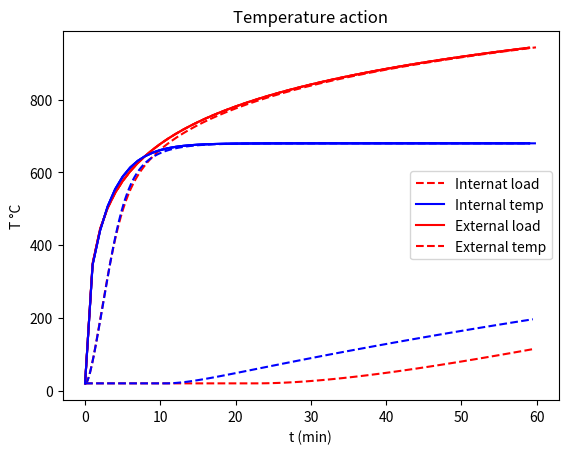

Generate this figure with matplotlib:
import math
import numpy as np
import pandas as pd
import matplotlib.pyplot as plt

# Inputs

# Time
tm = 60 # min - Assumed, better make it 120 min
degree_sign = u'\N{DEGREE SIGN}'
tms = np.arange(0., tm, 1)

# Geometry
# Chords
section_type = 'CHS'
dc = 30e-3 # m
tc = 3e-3 # m
#Webs
dw = 10e-3 # m

# Internal

def temp_in(t):
    return 20 + 345*np.log10(8*t + 1) # 3.4
def temp_ex(t):
    return 660*(1 - 0.687*np.e**(-0.32*t) - 0.313*np.e**(-3.8*t)) + 20 # 3.5

print('Max External temerature of {:.0f} {}C'.format(temp_ex(tm), degree_sign))
print('-----------------')
print('Max Internal temerature of {:.0f} {}C'.format(temp_in(tm), degree_sign))

plt.plot(tms, temp_in(tms), 'r--',tms, temp_ex(tms), 'b')
plt.legend(['Internat', 'External'])
plt.title('Temperature action')
plt.xlabel('t (min)')
plt.ylabel('T {}C'.format(degree_sign))
plt.show()

def temp_unprot(section_type, tc, t_dur, temp_type, dt=5, th_m=20, Phi = 1.0, eps_m = 0.8, eps_f = 1.0,
                alp_c=25, ro_al=2700, sig=5.67e-8):
    """ Unprotected internal aluminium members BS EN 1999-1-2 (4.10)
    
    Parameters
    ----------
    section_type : str
        Only CHS supported
    tc : float
        Thickness of tube
    t_dur : float (min)
        The time duration
    temp_type : function
        External or internal fire
    dt : float (s)
        The time step (default is 5)
    th_m : flobal (Cels)
        The initial material temperature
    Phi: float
        The configuration factor (default is 1.0 - corresponding to fully developed fire)
    eps_m: float
        The surface emissivity of the member (default is 1.0 from NOTE1)
    eps_f: float
        The emissivity of the fire
    alp_c: float (W/m2.K)
        The coefficient of heat transfer (default is 25 for convection (3.4))
    ro_al: float (kg/m3)
        The density of aluminium (default is 2700)
    sig: float (W/m2.K4)
        The Stephan Boltzmann constant (default is 5.67e-8)
        
    Returns
    --------
    list
        of time
    list
        of temperautres
    
    """
    Am_V = 1. / tc # Table 3
    Am_Vb = 1. / tc
    k_sh = min(0.9 * Am_Vb/Am_V, 1.0)
    if section_type == 'CHS' or section_type == 'RHS' or section_type == 'SHS':
        k_sh = 1.0

    header = ['t (sec)', 't (min)', 'th_g (deg)', 'th_m (deg)', 'c_al (J/kg.K)', 'dth_m (Cel)']
    data = []
    ts = 0  # sec - time
    ts_s = np.arange(0, t_dur*60, dt)

    # Initial temperature
    th_ms = []
    for ts in ts_s:
        # BS EN 1991-1-2
        tm = ts/60 # min = time
        c_al = 0.41*th_m + 903 # J/kg C - Specifi heat of aluminium - 3.3.1.2 
        th_g = temp_type(tm)
        h_net_c = alp_c * (th_g - th_m) # (3.2)
        h_net_r = Phi * eps_m * eps_f * sig * ((th_g + 273)**4 - (th_m + 273)**4) # (3.3)
        h_net = h_net_c + h_net_r # (3.1) - W/m2

        dth_m = k_sh * 1. / (c_al * ro_al) * Am_V * h_net * dt # 4.10
        th_ms.append(th_m)
        data.append([ts, tm, th_g, th_m, c_al, dth_m])

        th_m += dth_m
        ts += dt
    
    df = pd.DataFrame(data, columns=header)
    return ts_s, np.array(th_ms)

ts_s, th_ms = temp_unprot('CHS', tc, tm, temp_in)
plt.plot(tms, temp_in(tms), 'r', ts_s/60, th_ms, '--r')
ts_s, th_ms = temp_unprot('CHS', tc, tm, temp_ex)
plt.plot(tms, temp_ex(tms), 'b', ts_s/60, th_ms, '--b')

plt.legend(['Internat load', 'Internal temp', 'External load', 'External temp'])
plt.title('Temperature action')
plt.xlabel('t (min)')
plt.ylabel('T {}C'.format(degree_sign))
plt.show()


def temp_prot(section_type, tc, t_dur, temp_type, c_p = 1200, lam_p = 0.1, dp = 40e-3, ro_p = 900, dt=30, th_m=20, ro_al=2700):
    """ Unprotected internal aluminium members BS EN 1999-1-2 (4.10)

    Parameters
    ----------
    section_type : str
        Only CHS supported
    tc : float
        Thickness of tube
    t_dur : float (min)
        The time duration
    temp_type : function
        External or internal fire
    c_p : float (J/kg.K)
        The specific heat of the fire protection material (default = 1200)
    lam_p : float (W/m.K)
        The thermal conductivity of the fire protection material (default = 0.1)
    dp : float (m)
        The thickness of the fire protection material
    ro_p : float (kg/m3)
        The density of the fire protection material
    dt : float (s)
        The time step (default is 5)
    th_m : flobal (Cels)
        The initial material temperature
    ro_al: float (kg/m3)
        The density of aluminium (default is 2700)

    Returns
        List of time and temperature
    --------
    """
    Ap_V = 1. / tc # Table 3

    header = ['t (sec)', 't (min)', 'th_g (deg)', 'th_m (deg)', 'c_al (J/kg.K)', 'phi', 'dth_m (Cel)']
    data = []
    ts = 0  # sec - time
    ts_s = np.arange(0, t_dur*60, dt)

    # Initial temperature
    th_ms = []
    dth = 0
    for ts in ts_s:
        # BS EN 1991-1-2
        tm = ts/60 # min = time
        c_al = 0.41*th_m + 903 # J/kg C - Specifi heat of aluminium - 3.3.1.2
        th_g = temp_type(tm)

        # BS EN 1999-1-2
        phi = c_p*ro_p*dp/(c_al*ro_al)*Ap_V # (4.14)

        dth_m = Ap_V*lam_p/(dp*c_al*ro_al)*(th_g - th_m)/(1+phi/3)*dt - (math.e**(phi/10) -1)*dth # (4.13)
        dth_m = max(dth_m, 0)
        th_ms.append(th_m)
        data.append([ts, tm, th_g, th_m, c_al, phi, dth_m])

        dth = temp_type(tm + dt/60) - th_g
        th_m += dth_m
        ts += dt

    df = pd.DataFrame(data, columns=header)
    return ts_s, np.array(th_ms)

ts_s, th_ms = temp_prot('CHS', tc, tm, temp_in)
plt.plot(tms, temp_in(tms), 'r', ts_s/60, th_ms, '--r')
print(th_ms[-1])
ts_s, th_ms = temp_prot('CHS', tc, tm, temp_ex)
print(th_ms[-1])
plt.plot(tms, temp_ex(tms), 'b', ts_s/60, th_ms, '--b')

plt.legend(['Internat load', 'Internal temp', 'External load', 'External temp'])
plt.title('Temperature action')
plt.xlabel('t (min)')
plt.ylabel('T {}C'.format(degree_sign))
plt.show()



"""
Solution
Use intumescent paint with the following thermal propoerties:
Thermal conductivity lam_p <= 0.1 W/(m.K)
Specifit heat: c_p >= 1200 J/kg.K
Desity: ro_p >= 900 kg/m3
Uniform thickness: d_p >= 40mm
This was we loose less than 35% of strength (see Table 1a) and less than 14# of Elastic modulues (see Table 2)
"""
